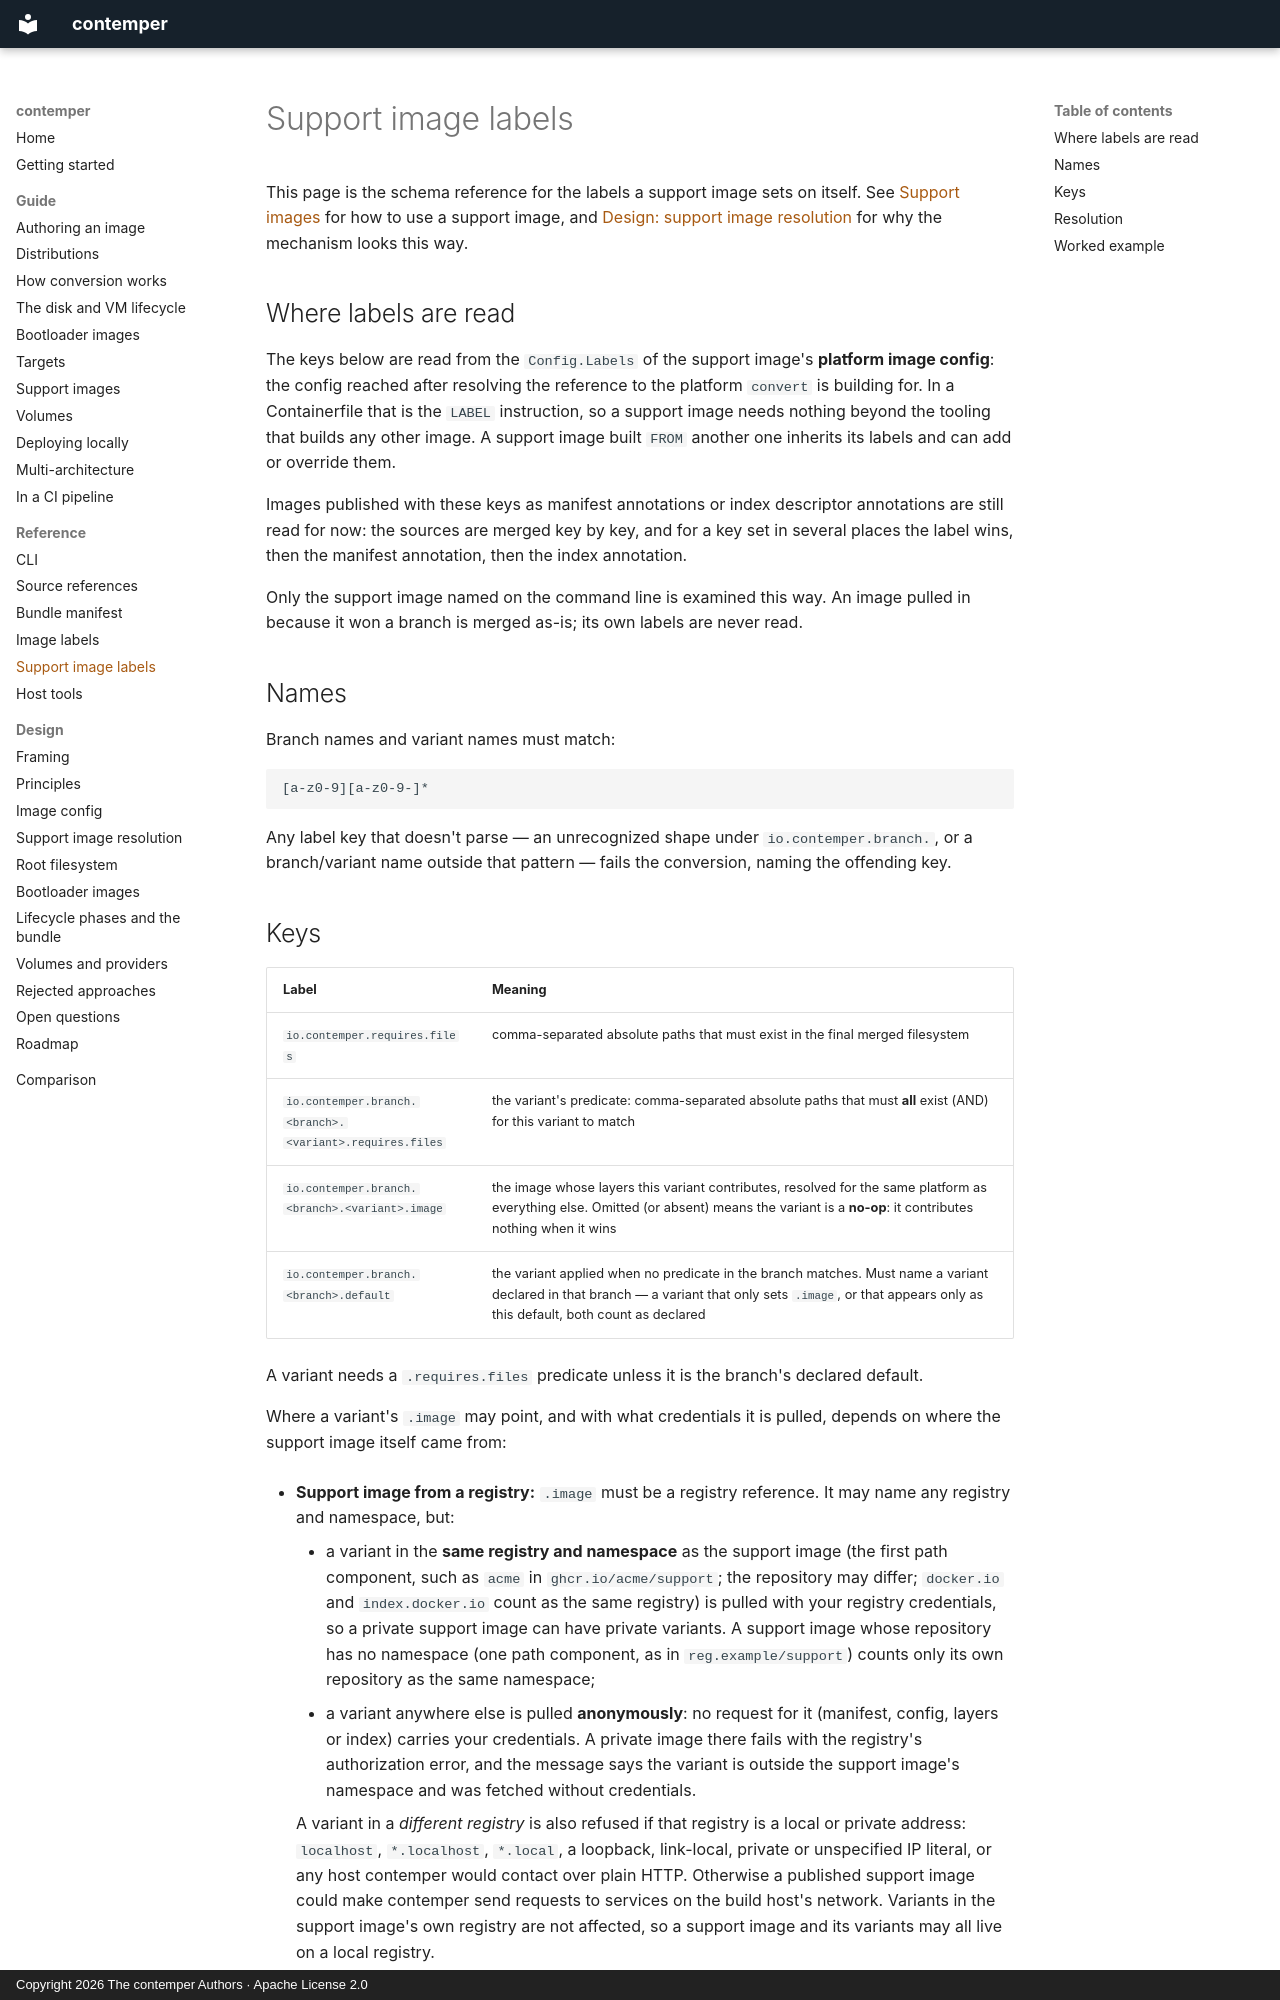

repository: contemper-project/contemper · page: reference/support-image-labels/index.html · generator: mkdocs · copyright: Copyright 2026 The contemper Authors · Apache License 2.0

# Support image labels

This page is the schema reference for the labels a support image sets on
itself. See [Support images](../guide/support-images.md) for how to use
a support image, and [Design: support image
resolution](../design/support-images.md) for why the mechanism looks
this way.

## Where labels are read

The keys below are read from the `Config.Labels` of the support image's
**platform image config**: the config reached after resolving the
reference to the platform `convert` is building for. In a Containerfile
that is the `LABEL` instruction, so a support image needs nothing beyond
the tooling that builds any other image. A support image built `FROM`
another one inherits its labels and can add or override them.

Images published with these keys as manifest annotations or index
descriptor annotations are still read for now: the sources are merged key
by key, and for a key set in several places the label wins, then the
manifest annotation, then the index annotation.

Only the support image named on the command line is examined this way.
An image pulled in because it won a branch is merged as-is; its own
labels are never read.

## Names

Branch names and variant names must match:

```text
[a-z0-9][a-z0-9-]*
```

Any label key that doesn't parse — an unrecognized shape under
`io.contemper.branch.`, or a branch/variant name outside that pattern —
fails the conversion, naming the offending key.
